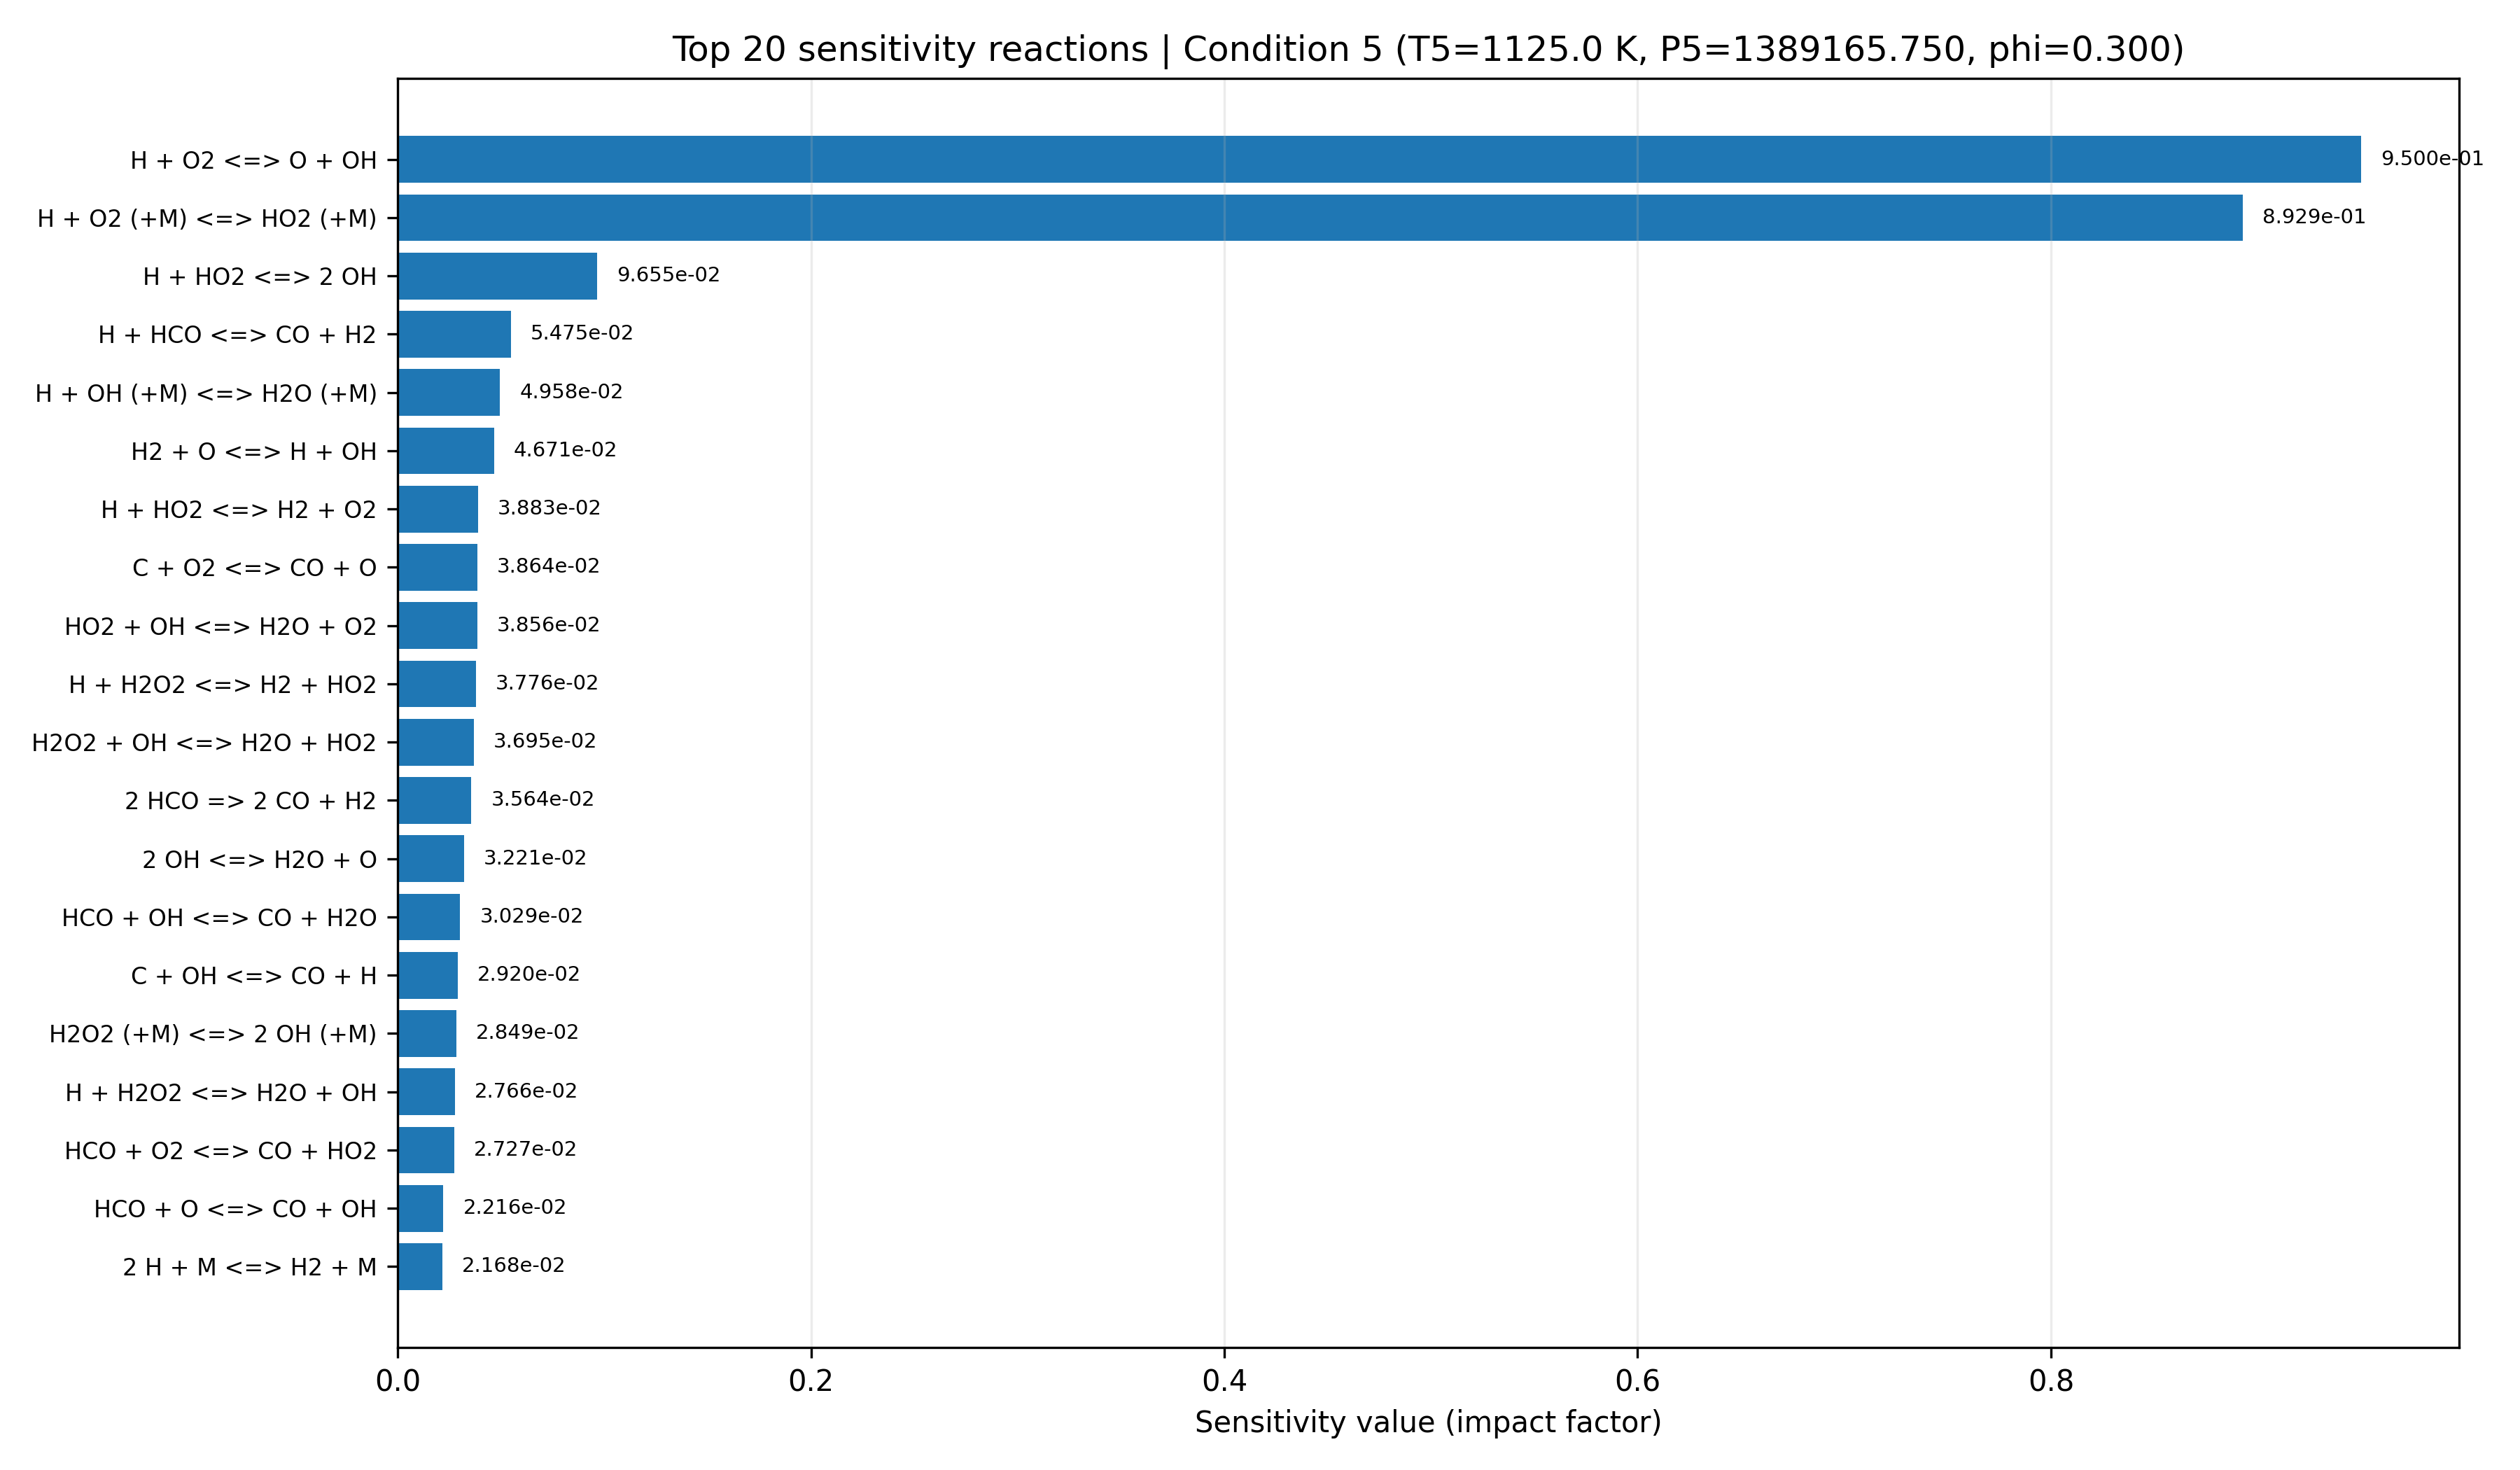

Values plotted in this chart, from the file beside it:
equation, if, low_impact, rank
H + O2 <=> O + OH, 0.95, False, 1
H + O2 (+M) <=> HO2 (+M), 0.8929, False, 2
H + HO2 <=> 2 OH, 0.09655, False, 3
H + HCO <=> CO + H2, 0.05475, True, 4
H + OH (+M) <=> H2O (+M), 0.04958, True, 5
H2 + O <=> H + OH, 0.04671, True, 6
H + HO2 <=> H2 + O2, 0.03883, True, 7
C + O2 <=> CO + O, 0.03864, True, 8
HO2 + OH <=> H2O + O2, 0.03856, True, 9
H + H2O2 <=> H2 + HO2, 0.03776, True, 10
H2O2 + OH <=> H2O + HO2, 0.03695, True, 11
2 HCO => 2 CO + H2, 0.03564, True, 12
2 OH <=> H2O + O, 0.03221, True, 13
HCO + OH <=> CO + H2O, 0.03029, True, 14
C + OH <=> CO + H, 0.0292, True, 15
H2O2 (+M) <=> 2 OH (+M), 0.02849, True, 16
H + H2O2 <=> H2O + OH, 0.02766, True, 17
HCO + O2 <=> CO + HO2, 0.02727, True, 18
HCO + O <=> CO + OH, 0.02216, True, 19
2 H + M <=> H2 + M, 0.02168, True, 20
O2 + OH* <=> O2 + OH, 0.02167, True, 21
HO2 + O <=> O2 + OH, 0.01882, True, 22
N2 + OH* <=> N2 + OH, 0.01843, True, 23
CO + OH <=> CO2 + H, 0.01831, True, 24
CO + O (+M) <=> CO2 (+M), 0.01727, True, 25
HCO + O <=> CO2 + H, 0.01676, True, 26
H + O + M <=> OH + M, 0.01634, True, 27
H2 + OH <=> H + H2O, 0.01492, True, 28
2 O + M <=> O2 + M, 0.01343, True, 29
AR + OH* <=> AR + OH, 0.01256, True, 30
H2 + OH* <=> H2 + OH, 0.01171, True, 31
CO + O2 <=> CO2 + O, 0.01168, True, 32
H + OH* <=> H + OH, 0.01146, True, 33
OH + OH* <=> 2 OH, 0.008968, True, 34
OH* <=> OH, 0.007853, True, 35
HCO + HO2 => CO2 + H + OH, 0.005922, True, 36
H2O2 + O <=> HO2 + OH, 0.004427, True, 37
CO + HO2 <=> CO2 + OH, 0.003562, True, 38
H2O + OH* <=> H2O + OH, 0.002575, True, 39
HCO + M <=> CO + H + M, 0.002134, True, 40
2 HO2 <=> H2O2 + O2, 0.0008395, True, 41
